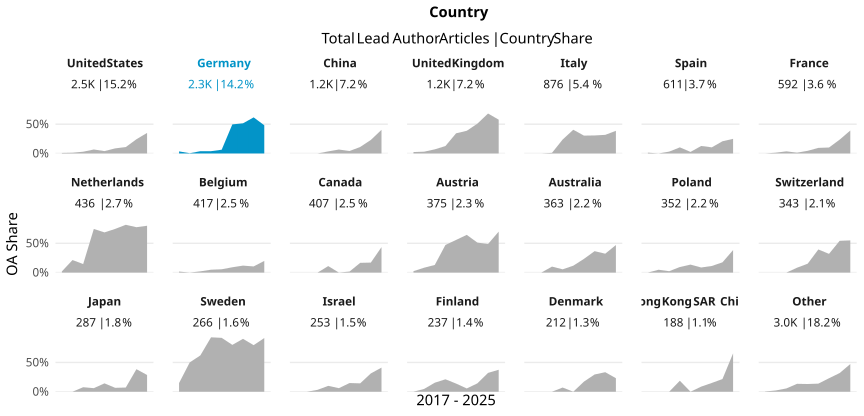

Source data for this figure (header and first rows):
country_name_fct, cr_year, articles, cc_total, prop
United States, '17, 335, 3, 0.008955
United States, '18, 313, 4, 0.01278
United States, '19, 300, 9, 0.03
United States, '20, 309, 21, 0.06796
United States, '21, 273, 11, 0.04029
United States, '22, 300, 26, 0.08667
United States, '23, 265, 29, 0.1094
United States, '24, 272, 66, 0.2426
United States, '25, 111, 39, 0.3514
Germany, '17, 224, 8, 0.03571
Germany, '18, 245, 1, 0.004082
Germany, '19, 281, 11, 0.03915
Germany, '20, 281, 11, 0.03915
Germany, '21, 313, 20, 0.0639
Germany, '22, 286, 142, 0.4965
Germany, '23, 299, 154, 0.5151
Germany, '24, 258, 159, 0.6163
Germany, '25, 133, 64, 0.4812
China, '17, 79, 0, 0
China, '18, 98, 0, 0
China, '19, 102, 0, 0
China, '20, 141, 5, 0.03546
China, '21, 134, 9, 0.06716
China, '22, 191, 8, 0.04188
China, '23, 144, 16, 0.1111
China, '24, 186, 43, 0.2312
China, '25, 109, 44, 0.4037
United Kingdom, '17, 125, 3, 0.024
United Kingdom, '18, 131, 4, 0.03053
United Kingdom, '19, 142, 10, 0.07042
United Kingdom, '20, 142, 18, 0.1268
United Kingdom, '21, 154, 53, 0.3442
United Kingdom, '22, 142, 55, 0.3873
United Kingdom, '23, 114, 58, 0.5088
United Kingdom, '24, 151, 103, 0.6821
United Kingdom, '25, 78, 45, 0.5769
Italy, '17, 87, 0, 0
Italy, '18, 98, 0, 0
Italy, '19, 94, 1, 0.01064
Italy, '20, 101, 24, 0.2376
Italy, '21, 79, 32, 0.4051
Italy, '22, 105, 32, 0.3048
Italy, '23, 143, 44, 0.3077
Italy, '24, 107, 34, 0.3178
Italy, '25, 62, 24, 0.3871
Spain, '17, 71, 1, 0.01408
Spain, '18, 77, 0, 0
Spain, '19, 63, 2, 0.03175
Spain, '20, 67, 7, 0.1045
Spain, '21, 76, 2, 0.02632
Spain, '22, 78, 10, 0.1282
Spain, '23, 67, 7, 0.1045
Spain, '24, 72, 15, 0.2083
Spain, '25, 40, 10, 0.25
France, '17, 74, 0, 0
France, '18, 75, 1, 0.01333
France, '19, 55, 2, 0.03636
France, '20, 73, 1, 0.0137
France, '21, 66, 3, 0.04545
France, '22, 84, 8, 0.09524
... 129 more rows
